2-way image classification set "Database" from GitHub (pedroelias520/Convolutional_Neural_Network); label vocabulary: cachorros, gatos.

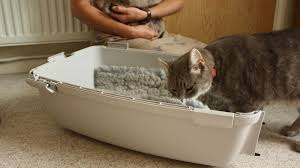
Label: gatos

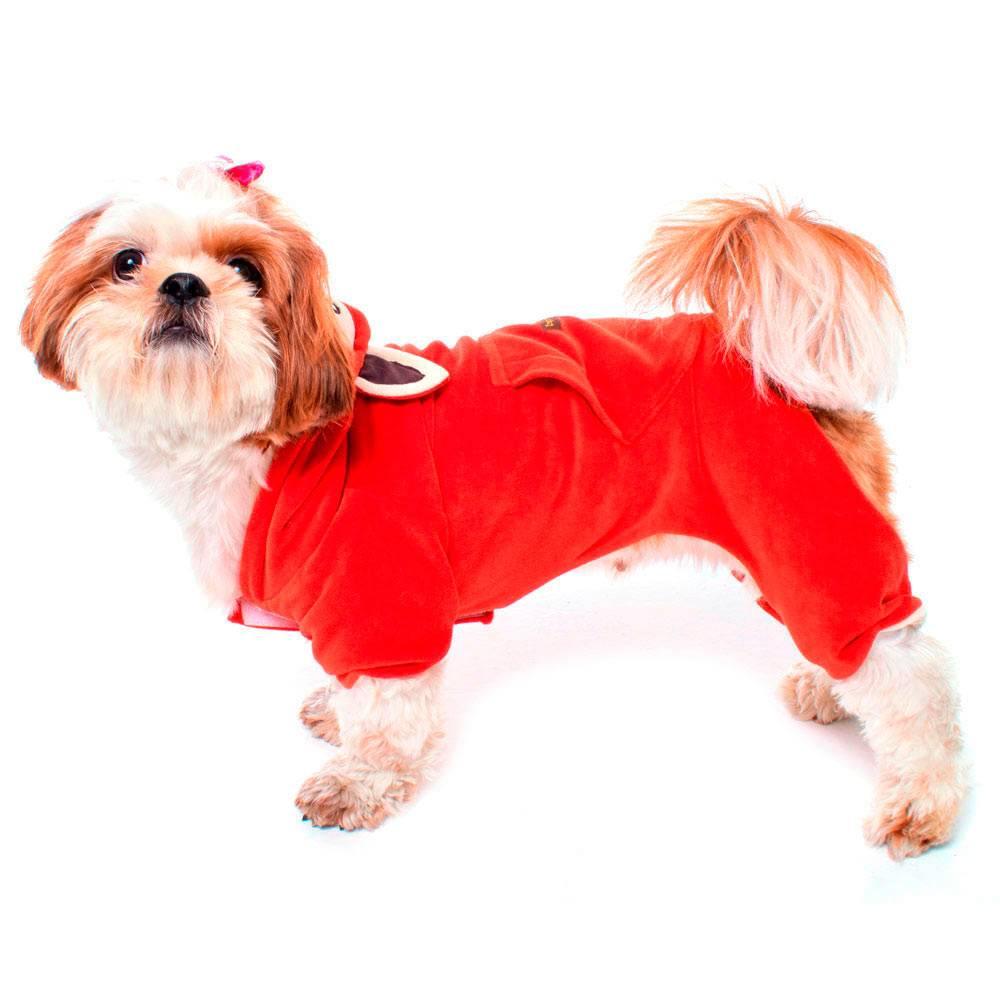
Label: cachorros

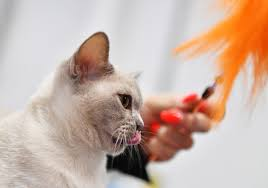
Label: gatos

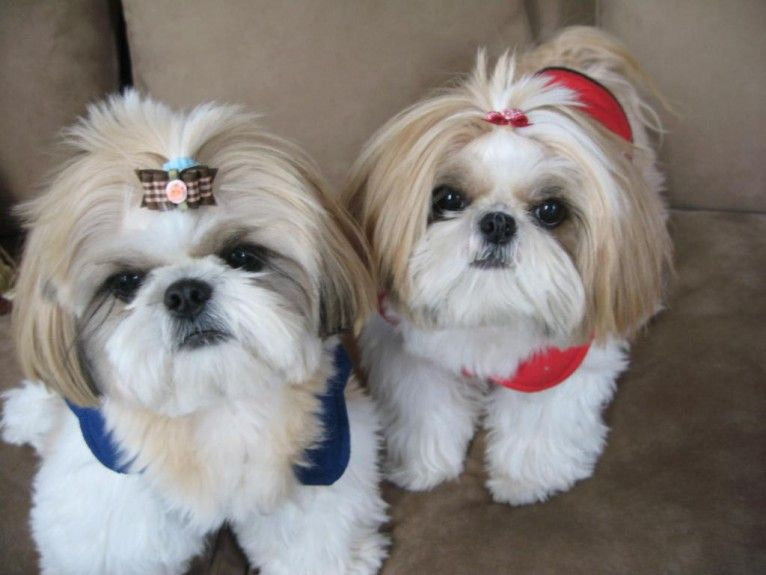
Label: cachorros
